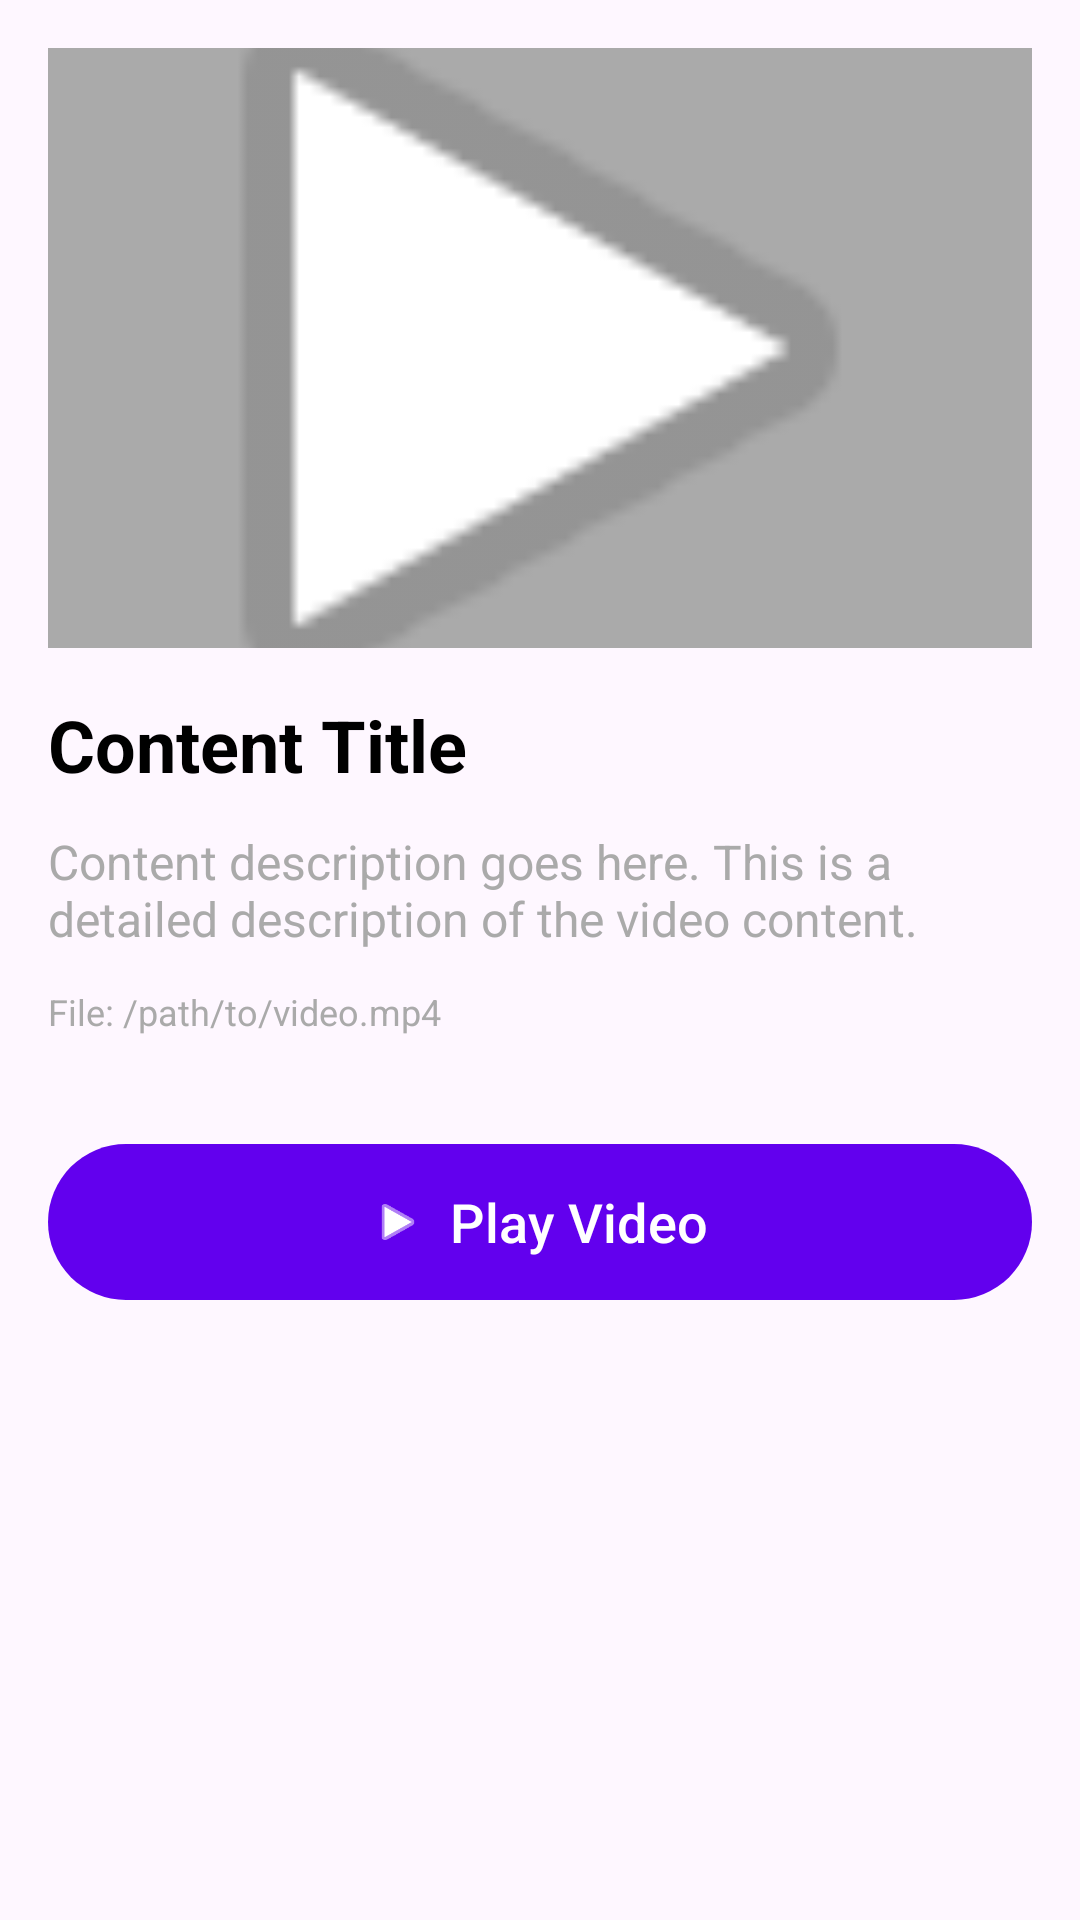

Produce the Android XML layout that renders to this screen, including the resource entries it uses.
<!-- AndroidManifest.xml: application theme Theme.StreamingPlatform -->
<!-- res/layout/activity_content_detail.xml -->
<?xml version="1.0" encoding="utf-8"?>
<ScrollView
    xmlns:android="http://schemas.android.com/apk/res/android"
    xmlns:app="http://schemas.android.com/apk/res-auto"
    xmlns:tools="http://schemas.android.com/tools"
    android:layout_width="match_parent"
    android:layout_height="match_parent"
    android:fillViewport="true"
    tools:context=".ui.content.ContentDetailActivity">

    <androidx.constraintlayout.widget.ConstraintLayout
        android:layout_width="match_parent"
        android:layout_height="wrap_content"
        android:padding="16dp">

        
        <ImageView
            android:id="@+id/ivThumbnail"
            android:layout_width="0dp"
            android:layout_height="200dp"
            android:background="@android:color/darker_gray"
            android:scaleType="centerCrop"
            android:contentDescription="Video Thumbnail"
            app:layout_constraintTop_toTopOf="parent"
            app:layout_constraintStart_toStartOf="parent"
            app:layout_constraintEnd_toEndOf="parent"
            android:src="@android:drawable/ic_media_play" />

        
        <TextView
            android:id="@+id/tvTitle"
            android:layout_width="0dp"
            android:layout_height="wrap_content"
            android:text="Content Title"
            android:textSize="24sp"
            android:textStyle="bold"
            android:textColor="@android:color/black"
            android:layout_marginTop="16dp"
            app:layout_constraintTop_toBottomOf="@id/ivThumbnail"
            app:layout_constraintStart_toStartOf="parent"
            app:layout_constraintEnd_toEndOf="parent" />

        
        <TextView
            android:id="@+id/tvDescription"
            android:layout_width="0dp"
            android:layout_height="wrap_content"
            android:text="Content description goes here. This is a detailed description of the video content."
            android:textSize="16sp"
            android:textColor="@android:color/darker_gray"
            android:layout_marginTop="12dp"
            app:layout_constraintTop_toBottomOf="@id/tvTitle"
            app:layout_constraintStart_toStartOf="parent"
            app:layout_constraintEnd_toEndOf="parent" />

        
        <TextView
            android:id="@+id/tvFilePath"
            android:layout_width="0dp"
            android:layout_height="wrap_content"
            android:text="File: /path/to/video.mp4"
            android:textSize="12sp"
            android:textColor="@android:color/darker_gray"
            android:layout_marginTop="12dp"
            app:layout_constraintTop_toBottomOf="@id/tvDescription"
            app:layout_constraintStart_toStartOf="parent"
            app:layout_constraintEnd_toEndOf="parent" />

        
        <com.google.android.material.button.MaterialButton
            android:id="@+id/btnPlayVideo"
            android:layout_width="0dp"
            android:layout_height="60dp"
            android:text="Play Video"
            android:textSize="18sp"
            android:layout_marginTop="32dp"
            app:icon="@android:drawable/ic_media_play"
            app:iconGravity="textStart"
            app:layout_constraintTop_toBottomOf="@id/tvFilePath"
            app:layout_constraintStart_toStartOf="parent"
            app:layout_constraintEnd_toEndOf="parent" />

    </androidx.constraintlayout.widget.ConstraintLayout>
</ScrollView>
<!-- resources referenced by this layout -->
<resources>
  <style name="Theme.StreamingPlatform" parent="Theme.Material3.DayNight">
          
          <item name="colorPrimary">@color/purple_500</item>
          <item name="colorPrimaryVariant">@color/purple_700</item>
          <item name="colorOnPrimary">@color/white</item>
          
          <item name="colorSecondary">@color/teal_200</item>
          <item name="colorSecondaryVariant">@color/teal_700</item>
          <item name="colorOnSecondary">@color/black</item>
          
          <item name="android:statusBarColor">?attr/colorPrimaryVariant</item>
      </style>
  <color name="purple_500">#FF6200EE</color>
  <color name="purple_700">#FF3700B3</color>
  <color name="white">#FFFFFFFF</color>
  <color name="teal_200">#FF03DAC5</color>
  <color name="teal_700">#FF018786</color>
  <color name="black">#FF000000</color>
</resources>
